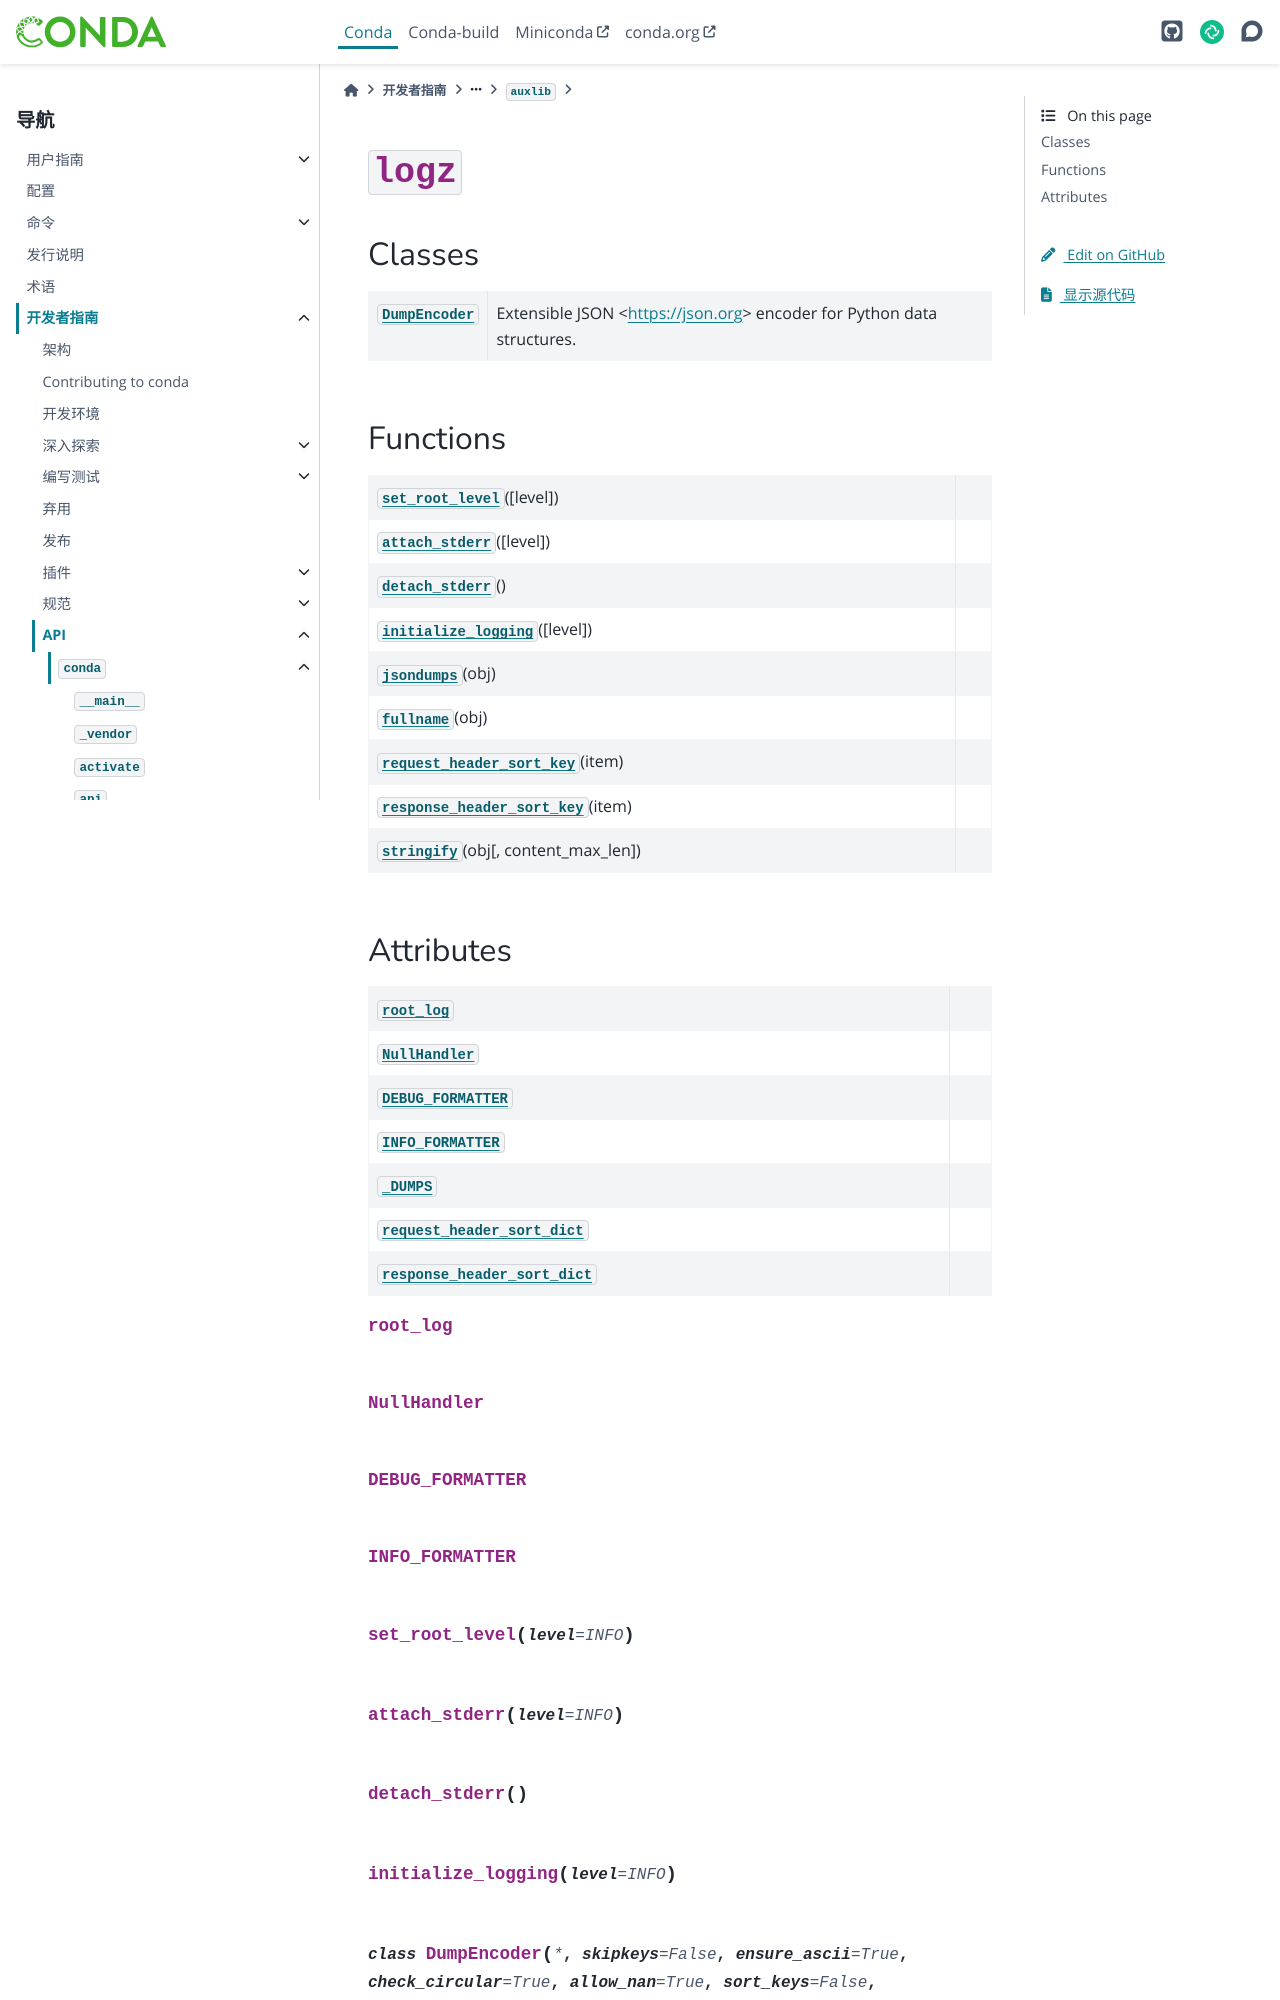

repository: hellowac/conda-zh-cn · page: dev-guide/api/conda/auxlib/logz/index.html · generator: sphinx

:py:mod:`logz`
==============

.. py:module:: conda.auxlib.logz


Classes
-------

.. autoapisummary::

   conda.auxlib.logz.DumpEncoder



Functions
---------

.. autoapisummary::

   conda.auxlib.logz.set_root_level
   conda.auxlib.logz.attach_stderr
   conda.auxlib.logz.detach_stderr
   conda.auxlib.logz.initialize_logging
   conda.auxlib.logz.jsondumps
   conda.auxlib.logz.fullname
   conda.auxlib.logz.request_header_sort_key
   conda.auxlib.logz.response_header_sort_key
   conda.auxlib.logz.stringify
